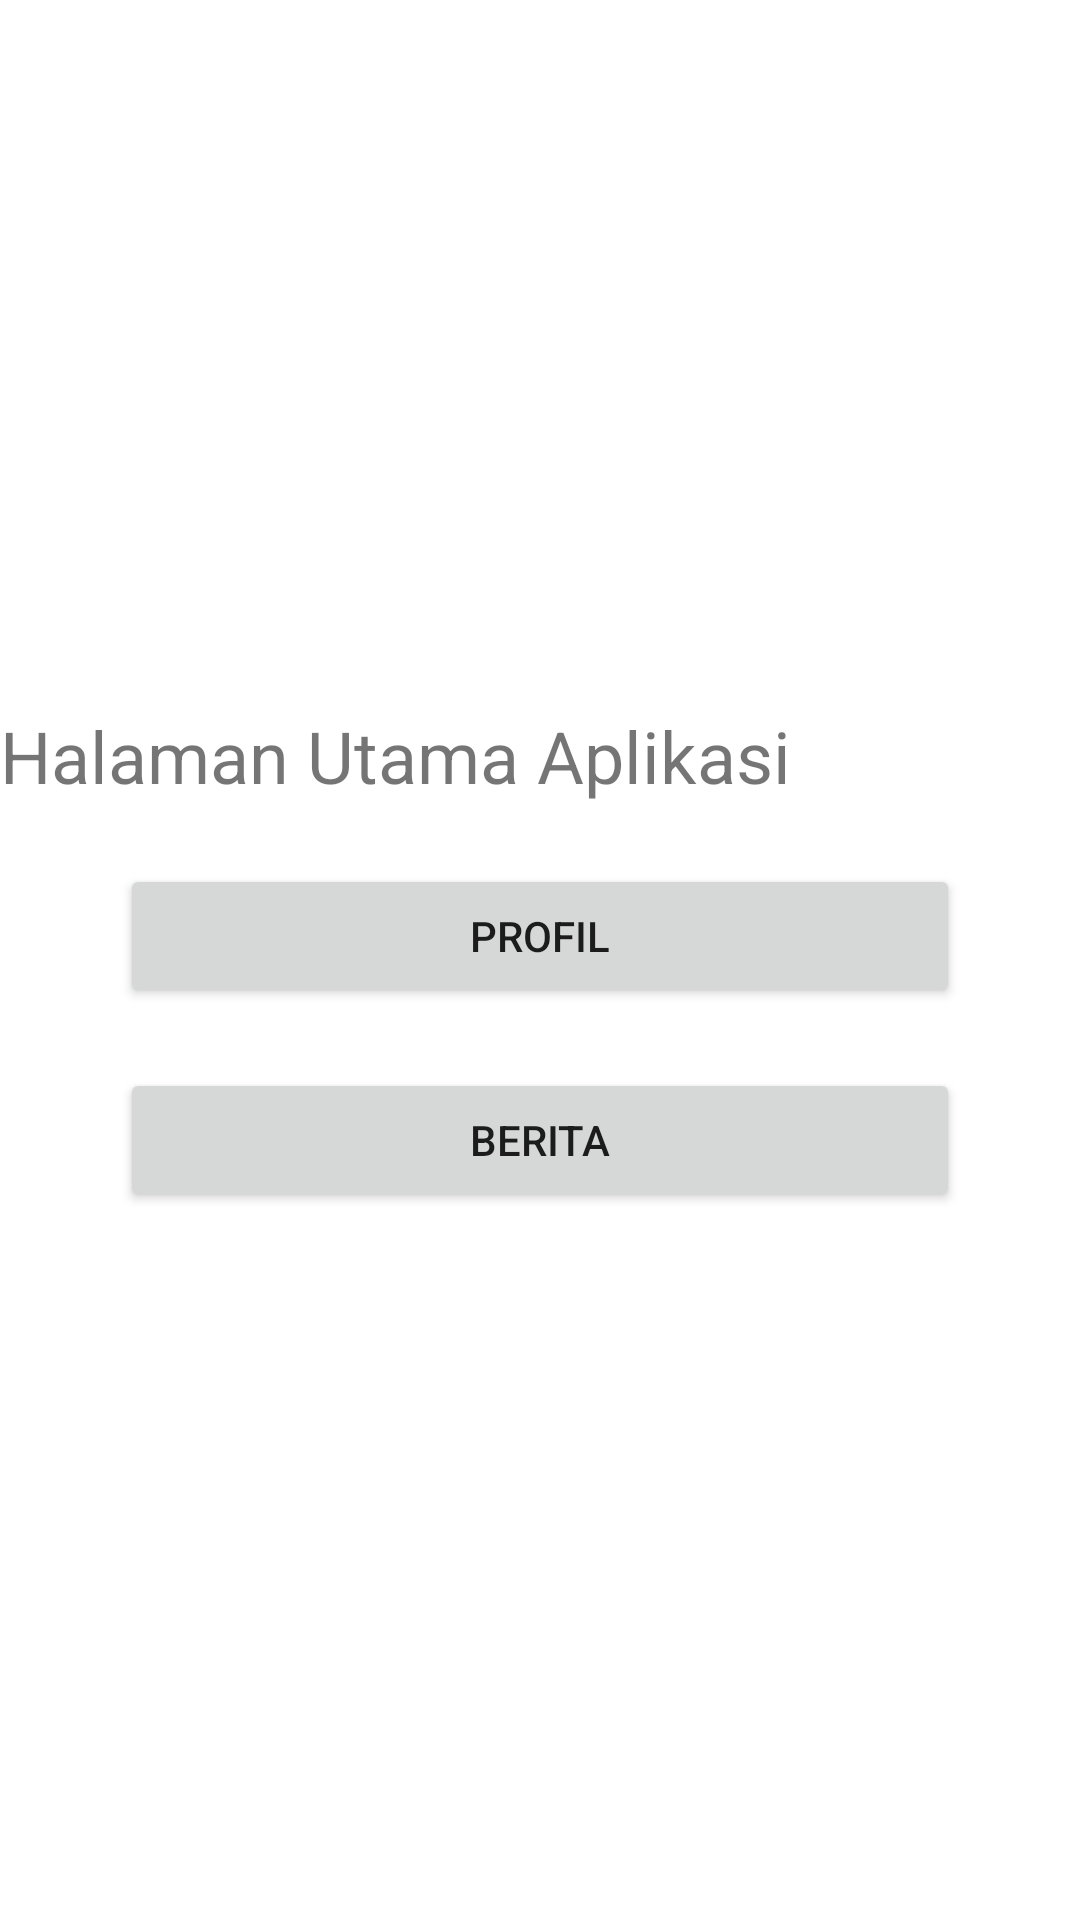

The Android layout XML behind this screen, and the referenced resources:
<!-- AndroidManifest.xml: application theme Theme.Tugas_MultiWindow_Yeremia -->
<!-- res/layout/activity_welcome.xml -->
<?xml version="1.0" encoding="utf-8"?>
<androidx.appcompat.widget.LinearLayoutCompat
    xmlns:android="http://schemas.android.com/apk/res/android"
    xmlns:app="http://schemas.android.com/apk/res-auto"
    xmlns:tools="http://schemas.android.com/tools"
    android:layout_width="match_parent"
    android:layout_height="match_parent"
    android:layout_marginHorizontal="20dp"
    android:gravity="center_vertical"
    android:orientation="vertical"
    tools:context=".welcome">

    <TextView
        android:id="@+id/text_main"
        android:layout_width="wrap_content"
        android:layout_height="wrap_content"
        android:text="Halaman Utama Aplikasi"
        android:textAlignment="center"
        android:textSize="24sp"/>

    <Button
        android:id="@+id/btn_profil"
        android:layout_width="match_parent"
        android:layout_height="wrap_content"
        android:layout_marginTop="20dp"
        android:layout_marginHorizontal="40dp"
        android:text="Profil"/>

    <Button
        android:id="@+id/btn_berita"
        android:layout_width="match_parent"
        android:layout_height="wrap_content"
        android:layout_marginTop="20dp"
        android:layout_marginHorizontal="40dp"
        android:text="Berita"/>

</androidx.appcompat.widget.LinearLayoutCompat>
<!-- resources referenced by this layout -->
<resources>
  <style name="Theme.Tugas_MultiWindow_Yeremia" parent="Theme.MaterialComponents.DayNight.DarkActionBar">
          
          <item name="colorPrimary">@color/purple_500</item>
          <item name="colorPrimaryVariant">@color/purple_700</item>
          <item name="colorOnPrimary">@color/white</item>
          
          <item name="colorSecondary">@color/teal_200</item>
          <item name="colorSecondaryVariant">@color/teal_700</item>
          <item name="colorOnSecondary">@color/black</item>
          
          <item name="android:statusBarColor" tools:targetApi="l">?attr/colorPrimaryVariant</item>
          
      </style>
  <!-- not gathered from this repository: default colours our renderer supplied (Android Studio template values) -->
  <color name="purple_500">#FF6200EE</color>
  <color name="purple_700">#FF3700B3</color>
  <color name="teal_200">#FF03DAC5</color>
  <color name="teal_700">#FF018786</color>
  <color name="black">#FF000000</color>
  <color name="white">#FFFFFFFF</color>
</resources>
